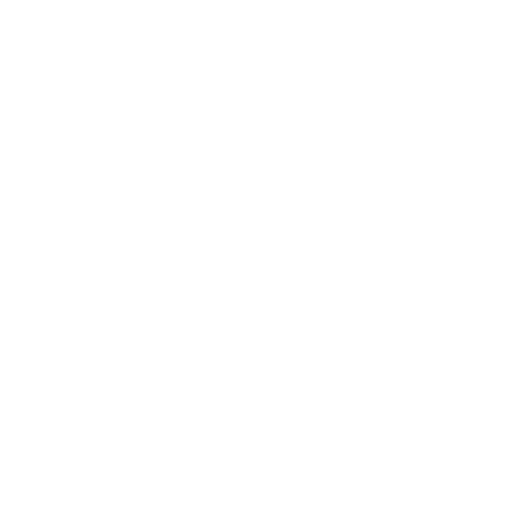
t = 0.00 s
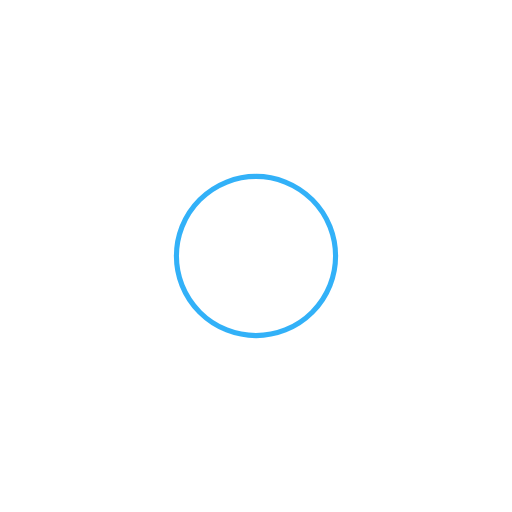
t = 0.22 s
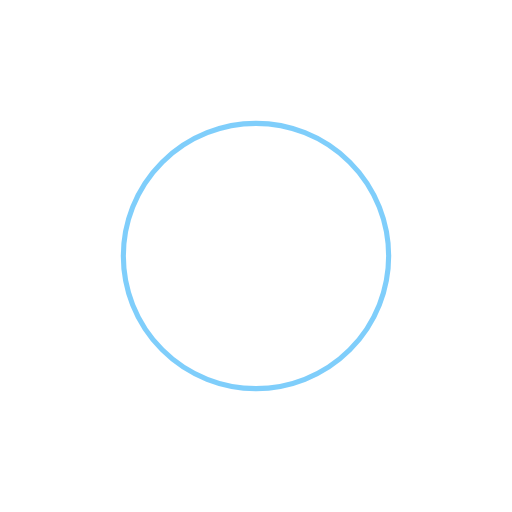
t = 0.45 s
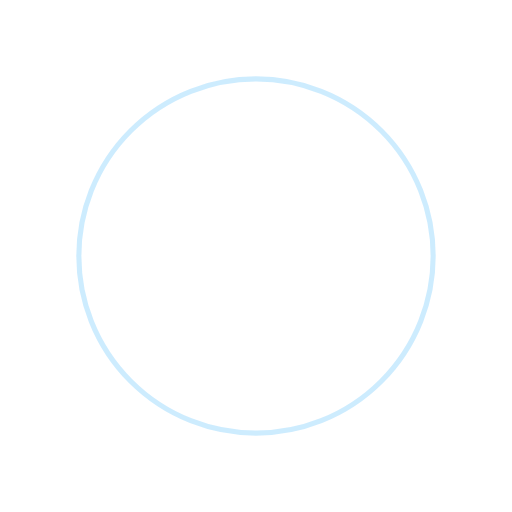
t = 0.67 s

The animated SVG that drew these frames (rendered in a browser with its animation timeline set to each time). Animation: 4 SMIL elements (animate=4); one cycle of 0.89 s, repeats indefinitely.

<?xml version="1.0" encoding="utf-8"?>
<svg xmlns="http://www.w3.org/2000/svg"
     fill="none" stroke="currentColor"
     viewBox="0 0 100 100" preserveAspectRatio="xMidYMid">
    <circle cx="50" cy="50" r="0" fill="none" stroke="#009ef7" stroke-width="1">
        <animate attributeName="r" repeatCount="indefinite" dur="0.8928571428571428s" values="0;40" keyTimes="0;1"
                 keySplines="0 0.2 0.8 1" calcMode="spline" begin="0s"></animate>
        <animate attributeName="opacity" repeatCount="indefinite" dur="0.8928571428571428s" values="1;0" keyTimes="0;1"
                 keySplines="0.2 0 0.8 1" calcMode="spline" begin="0s"></animate>
    </circle>
    <circle cx="50" cy="50" r="0" fill="none" stroke="#ffffff" stroke-width="1">
        <animate attributeName="r" repeatCount="indefinite" dur="0.8928571428571428s" values="0;40" keyTimes="0;1"
                 keySplines="0 0.2 0.8 1" calcMode="spline" begin="-0.4464285714285714s"></animate>
        <animate attributeName="opacity" repeatCount="indefinite" dur="0.8928571428571428s" values="1;0" keyTimes="0;1"
                 keySplines="0.2 0 0.8 1" calcMode="spline" begin="-0.4464285714285714s"></animate>
    </circle>
</svg>
